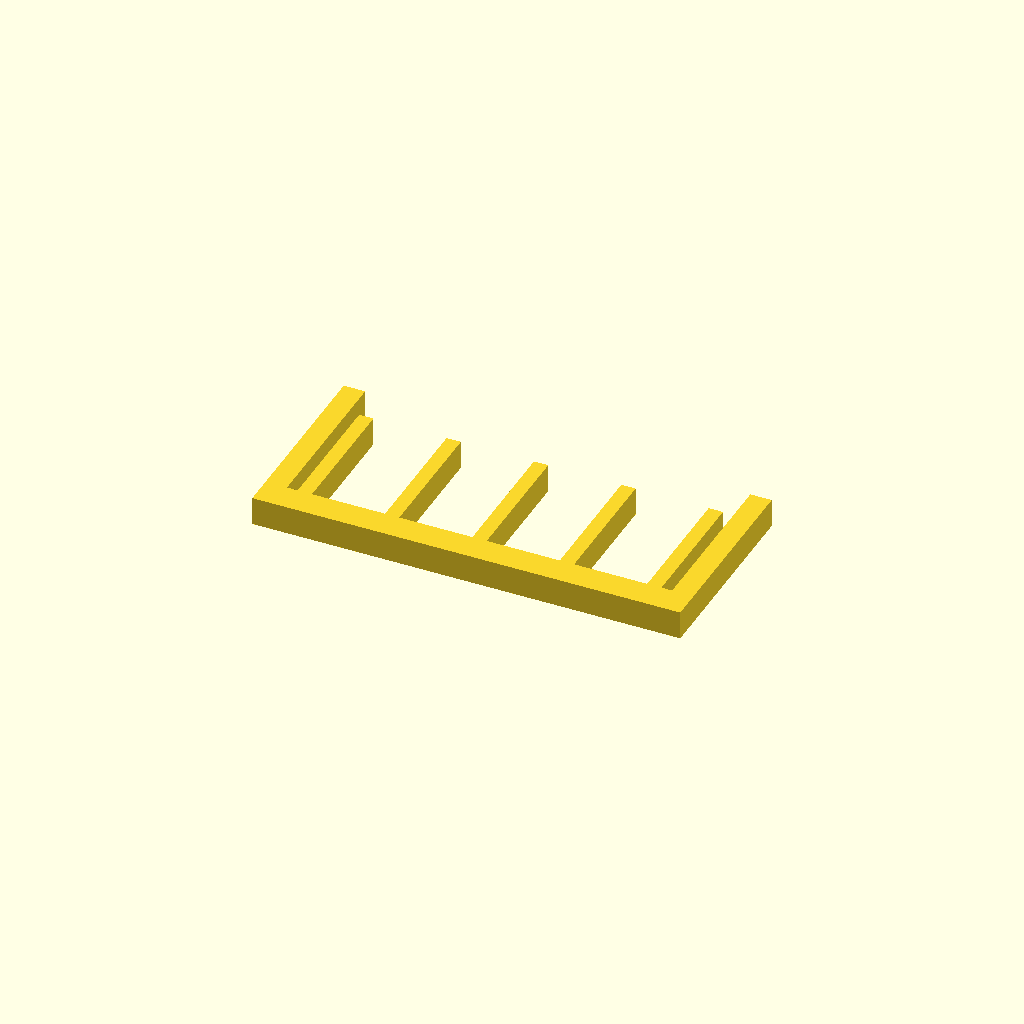
Cell 1: the model at its default parameters.
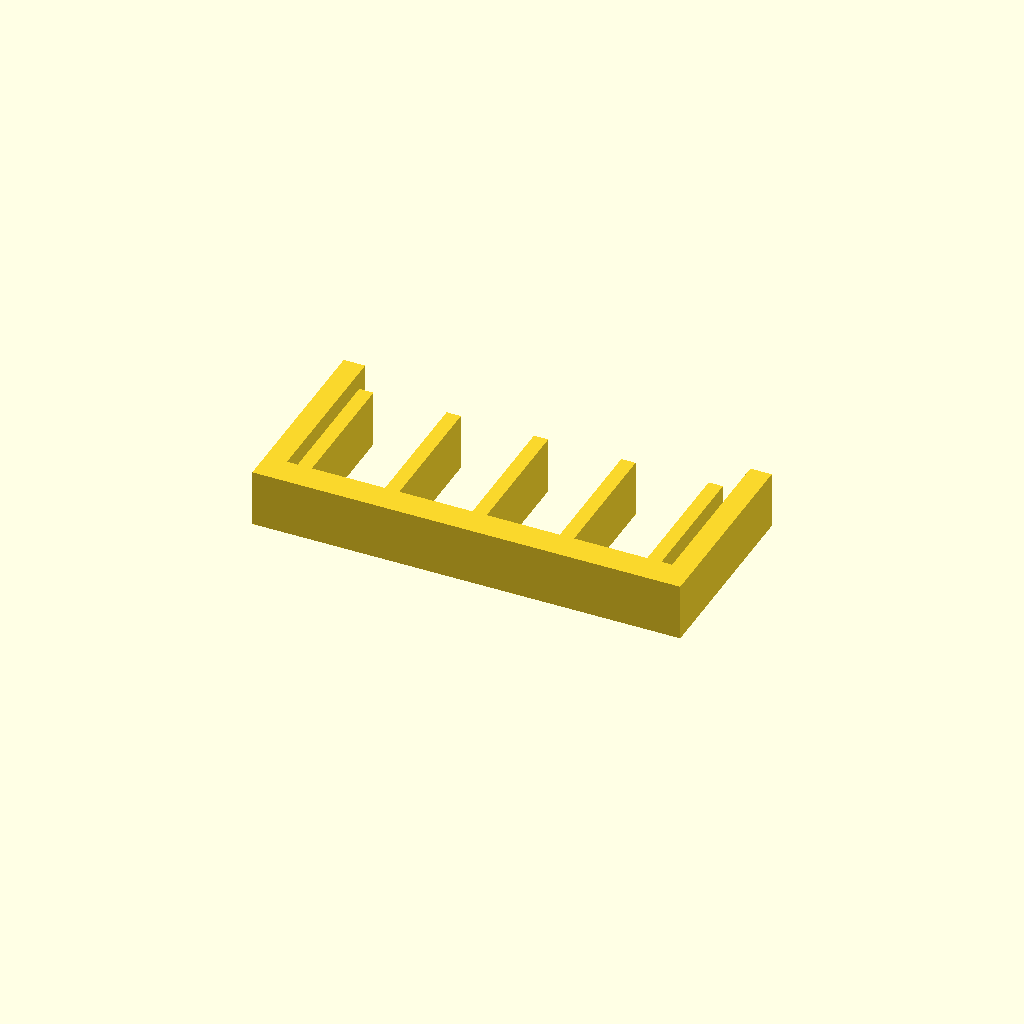
Cell 2: the same model with profile_height = 16.
One fixed orthographic camera (rotation 55°, 0°, 25°; colour scheme Cornfield) for every cell.
OpenSCAD source file optional_data/data/sketch1/guardgrids/part_0100.scad:
$fn = 32;

// ----------------------------------------------------------------------
// Guard grille: 5 slats over a 120 x 55 mm plate
// ----------------------------------------------------------------------

// --- parameters (mm) ---
profile_height = 8;       // extrusion height
profile_points = 28;      // points of the closed outline

profile = [[0, 0], [120, 0], [120, 55], [114, 55], [114, 8], [111, 8], [111, 45], [107, 45], [107, 8], [86.5, 8], [86.5, 45], [82.5, 45], [82.5, 8], [62, 8], [62, 45], [58, 45], [58, 8], [37.5, 8], [37.5, 45], [33.5, 45], [33.5, 8], [13, 8], [13, 45], [9, 45], [9, 8], [6, 8], [6, 55], [0, 55]];  // single closed polygon, 28 points, counter clockwise

// --- the one profile operation ---
linear_extrude(height = profile_height) polygon(points = profile);
Customizer parameters (derived from the source; name, type, default, range or options):
profile_height: number, default 8
profile_points: number, default 28
